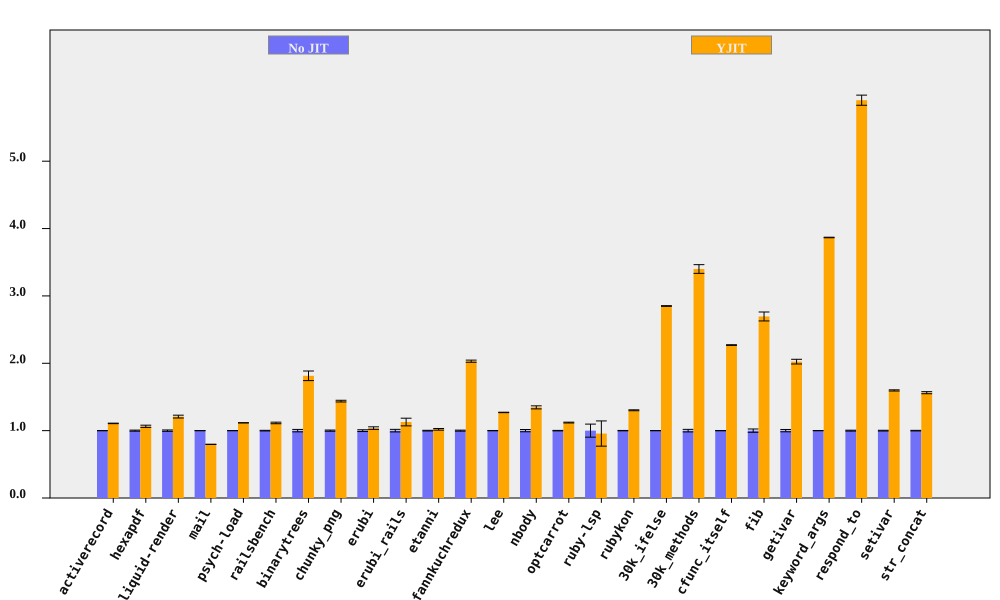

Data behind this chart, as committed beside it:
bench, No JIT (ms), No JIT RSD, YJIT (ms), YJIT RSD, YJIT spd, YJIT spd RSD, % in YJIT
activerecord, 373.3, 0.1895, 337, 0.2781, 1.107, 0.3366, 89.73
hexapdf, 8125, 0.8025, 7633, 1.322, 1.064, 1.547, 86.74
liquid-render, 543.9, 1.023, 450, 1.401, 1.209, 1.735, 86.95
mail, 479.3, 0.1501, 601.6, 0.08538, 0.7966, 0.1727, 98.53
psych-load, 7372, 0.1108, 6605, 0.02654, 1.116, 0.114, 99.99
railsbench, 7488, 0.4669, 6720, 0.9357, 1.114, 1.046, 87.37
binarytrees, 1019, 1.799, 562, 3.496, 1.814, 3.932, 100
chunky_png, 2366, 0.8701, 1645, 0.08199, 1.438, 0.8739, 99.99
erubi, 827, 1.323, 797, 1.289, 1.038, 1.847, 100
erubi_rails, 63.86, 1.905, 56.63, 4.679, 1.128, 5.052, 86.58
etanni, 1206, 0.4995, 1183, 1.093, 1.02, 1.202, 7.026
fannkuchredux, 13677, 0.7649, 6734, 0.1639, 2.031, 0.7823, 100
lee, 3406, 0.2413, 2681, 0.1022, 1.27, 0.2621, 99.97
nbody, 290.3, 1.674, 215.8, 0.1192, 1.346, 1.678, 100
optcarrot, 17210, 0.3678, 15369, 0.4, 1.12, 0.5434, 96.7
ruby-lsp, 231.4, 9.701, 241.8, 17, 0.9569, 19.57, 63.44
rubykon, 33168, 0.2817, 25468, 0.457, 1.302, 0.5368, 99.89
30k_ifelse, 6803, 0.1771, 2387, 0.02872, 2.85, 0.1794, 100
30k_methods, 17773, 1.897, 5228, 0.0644, 3.399, 1.898, 100
cfunc_itself, 272.1, 0.2246, 119.8, 0.05401, 2.27, 0.231, 100
fib, 608.1, 2.463, 225.6, 0.003666, 2.695, 2.463, 100
getivar, 239.6, 1.723, 118.4, 0.04946, 2.024, 1.724, 100
keyword_args, 712.9, 0.1069, 184.3, 0.01278, 3.867, 0.1077, 100
respond_to, 687.6, 0.6654, 116.4, 1.087, 5.905, 1.275, 100
setivar, 179.9, 0.5547, 112.7, 0.01313, 1.597, 0.5549, 100
str_concat, 188.9, 0.4509, 120.8, 0.8729, 1.563, 0.9825, 99.76
